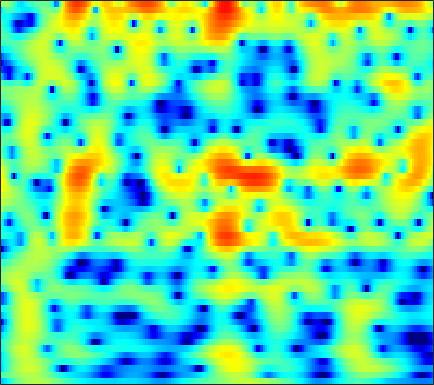

The data file committed next to this chart (first rows):
-7.6897, -7.2665, -6.2542, -5.0267, -4.0945, -2.9294, -1.8958, -1.2146, -0.42445, 0.24335, 0.79635, 1.1392, 1.5095, 1.781, 1.923, 2.0372, 2.0702, 2.043, 1.945, 1.7799, 1.5528, 1.3446, 1.0234, 0.66264
-2.178, -1.949, -1.569, -1.124, -0.7656, -0.2738, 0.2127, 0.5622, 0.9926, 1.368, 1.677, 1.859, 2.029, 2.113, 2.116, 2.039, 1.869, 1.678, 1.342, 0.9155, 0.4033, -0.03262, -0.6766, -1.379
-7.372, -5.834, -4.046, -2.532, -1.555, -0.4256, 0.5269, 1.138, 1.824, 2.37, 2.782, 3.005, 3.19, 3.246, 3.203, 3.032, 2.727, 2.405, 1.844, 1.124, 0.2245, -0.5844, -1.875, -3.468
-6.655, -5.595, -4.166, -2.813, -1.876, -0.7518, 0.2216, 0.8491, 1.549, 2.09, 2.475, 2.664, 2.786, 2.764, 2.659, 2.413, 2.056, 1.721, 1.197, 0.6009, -0.05162, -0.567, -1.278, -1.992
-7.085, -5.554, -3.701, -2.081, -1.017, 0.2081, 1.22, 1.843, 2.499, 2.95, 3.198, 3.254, 3.144, 2.821, 2.436, 1.734, 0.8208, 0.009189, -1.205, -2.474, -3.605, -4.204, -4.503, -4.25
-5.242, -3.966, -2.38, -0.9673, -0.02975, 1.051, 1.946, 2.492, 3.052, 3.407, 3.558, 3.535, 3.311, 2.841, 2.312, 1.34, 0.02113, -1.241, -3.375, -6.169, -9.644, -11.88, -11.27, -8.257
-3.955, -3.329, -2.409, -1.458, -0.7564, 0.1202, 0.9016, 1.407, 1.962, 2.361, 2.591, 2.652, 2.59, 2.357, 2.073, 1.561, 0.9107, 0.3543, -0.4336, -1.203, -1.861, -2.23, -2.526, -2.602
-7.281, -6.064, -4.503, -3.049, -2.045, -0.8314, 0.2304, 0.9193, 1.689, 2.291, 2.718, 2.916, 3.022, 2.961, 2.812, 2.488, 2.026, 1.6, 0.9428, 0.2107, -0.5656, -1.155, -1.919, -2.614
-11.41, -9.419, -6.975, -4.77, -3.28, -1.523, -0.02184, 0.9366, 1.994, 2.82, 3.43, 3.741, 3.968, 3.982, 3.854, 3.507, 2.961, 2.421, 1.519, 0.3879, -1.001, -2.238, -4.193, -6.557
-19.07, -14.2, -9.698, -6.381, -4.375, -2.158, -0.3575, 0.7658, 1.994, 2.926, 3.598, 3.942, 4.2, 4.229, 4.096, 3.713, 3.102, 2.497, 1.486, 0.2356, -1.271, -2.578, -4.57, -6.856
-8.462, -7.554, -5.968, -4.251, -2.985, -1.405, 0.002231, 0.9236, 1.994, 2.849, 3.457, 3.758, 3.964, 3.944, 3.777, 3.352, 2.69, 2.038, 0.9789, -0.2714, -1.687, -2.815, -4.337, -5.725
-5.353, -5.01, -4.196, -3.088, -2.143, -0.8408, 0.4159, 1.267, 2.242, 3.039, 3.627, 3.919, 4.092, 4.028, 3.83, 3.364, 2.647, 1.932, 0.7284, -0.8057, -2.742, -4.531, -7.525, -11.47
-11.97, -11.85, -9.555, -6.556, -4.496, -2.169, -0.2925, 0.8707, 2.09, 2.95, 3.526, 3.797, 3.938, 3.848, 3.643, 3.2, 2.589, 2.016, 1.082, -0.06736, -1.431, -2.605, -4.345, -6.121
-12.71, -12.4, -9.75, -6.443, -4.258, -1.874, -0.06859, 0.9637, 2.009, 2.669, 2.969, 2.983, 2.78, 2.374, 1.957, 1.328, 0.7309, 0.3587, -0.02439, -0.3048, -0.5329, -0.6973, -0.9075, -1.075
-4.068, -3.123, -1.859, -0.6133, 0.2897, 1.365, 2.259, 2.735, 3.091, 3.167, 2.891, 2.402, 1.355, -0.1871, -1.694, -4.13, -6.422, -6.949, -5.638, -3.71, -2.153, -1.302, -0.5073, -0.00848
-0.2115, 0.3744, 1.12, 1.812, 2.274, 2.791, 3.16, 3.34, 3.375, 3.136, 2.611, 2.001, 0.816, -0.8643, -2.488, -5.157, -7.761, -8.266, -6.551, -4.362, -2.706, -1.829, -1.087, -0.7773
0.1768, 0.5448, 1.024, 1.481, 1.79, 2.143, 2.383, 2.498, 2.562, 2.458, 2.193, 1.91, 1.403, 0.7789, 0.275, -0.3501, -0.8422, -1.074, -1.177, -1.145, -1.091, -1.097, -1.254, -1.652
-1.129, -0.7903, -0.3328, 0.125, 0.4485, 0.8605, 1.216, 1.418, 1.642, 1.802, 1.868, 1.858, 1.794, 1.664, 1.529, 1.342, 1.142, 0.9829, 0.7565, 0.499, 0.1897, -0.1123, -0.6309, -1.311
-3.671, -3.276, -2.688, -2.07, -1.598, -0.9959, -0.3997, 0.0136, 0.4786, 0.895, 1.257, 1.471, 1.702, 1.876, 1.968, 2.015, 2, 1.947, 1.806, 1.592, 1.29, 0.9947, 0.5168, -0.07115
-8.176, -7.626, -6.609, -5.471, -4.607, -3.566, -2.673, -2.028, -1.259, -0.5982, 0.02532, 0.4804, 1.023, 1.494, 1.8, 2.109, 2.297, 2.366, 2.358, 2.238, 2.021, 1.817, 1.484, 1.095
-20.9, -17.07, -12.26, -9.152, -7.556, -6.014, -5.022, -4.531, -3.863, -3.108, -2.231, -1.451, -0.3628, 0.6299, 1.255, 1.935, 2.384, 2.553, 2.589, 2.418, 2.099, 1.813, 1.425, 1.133
-10.21, -9.608, -8.235, -6.966, -6.357, -6.189, -6.521, -7.489, -9.493, -10.58, -8.183, -5.549, -2.511, -0.1885, 1.057, 2.232, 2.927, 3.125, 2.997, 2.426, 1.386, 0.2625, -1.501, -2.925
-3.744, -3.942, -4.17, -4.351, -4.577, -5.223, -6.145, -7.063, -8.941, -9.739, -8.014, -5.652, -2.838, -0.7134, 0.5072, 1.609, 2.159, 2.296, 2.052, 1.328, 0.01825, -1.446, -4.231, -7.798
-3.712, -4.455, -5.354, -6.058, -6.319, -6.215, -6.087, -5.698, -5.09, -4.456, -3.484, -2.802, -1.845, -0.9891, -0.5036, -0.07964, 0.05116, -0.01859, -0.2776, -0.6997, -1.119, -1.356, -1.516, -1.209
-4.206, -6.219, -9.876, -14.46, -15.19, -11.07, -7.614, -5.89, -3.999, -2.716, -1.718, -1.171, -0.6719, -0.391, -0.3859, -0.6367, -1.127, -1.728, -2.696, -3.741, -4.449, -4.479, -3.678, -2.152
-1.702, -3.208, -5.421, -7.253, -7.511, -6.276, -4.523, -3.232, -1.982, -0.969, -0.3864, -0.08602, 0.07523, -0.08177, -0.3751, -1.071, -2.16, -3.324, -5.574, -9.159, -16.91, -33.33, -11.85, -5.825
0.8498, 0.314, -0.3467, -0.8465, -1.074, -1.075, -0.9932, -0.8211, -0.5974, -0.4675, -0.4172, -0.4945, -0.7241, -1.129, -1.522, -2.203, -3.088, -3.827, -4.92, -5.973, -6.604, -6.538, -5.535, -3.853
2.27, 2.027, 1.671, 1.33, 1.078, 0.729, 0.482, 0.2279, -0.04584, -0.4151, -0.792, -1.149, -1.693, -2.276, -2.772, -3.44, -4.085, -4.53, -5.006, -5.281, -5.243, -5.028, -4.353, -3.386
3.588, 3.383, 3.025, 2.594, 2.255, 1.704, 1.231, 0.7997, 0.2226, -0.4107, -1.144, -1.746, -2.641, -3.592, -4.364, -5.311, -6.151, -6.675, -7.181, -7.496, -7.588, -7.456, -6.862, -5.734
4.866, 4.491, 3.845, 3.077, 2.499, 1.744, 0.9948, 0.5515, -0.1417, -0.7903, -1.717, -2.489, -3.916, -5.696, -7.238, -9.429, -11.08, -11.65, -11.68, -11.82, -12.78, -14.05, -16.32, -14.09
5.639, 4.844, 3.479, 1.834, 0.443, -1.105, -2.228, -2.374, -2.147, -1.981, -2.108, -2.649, -3.868, -6.098, -8.473, -13.89, -23, -19.7, -13.92, -11.66, -11.14, -11.55, -11.8, -10.15
5.492, 4.333, 2.272, -0.6476, -3.957, -11.01, -23.64, -10.97, -5.425, -2.942, -1.641, -1.343, -1.395, -2.06, -2.787, -3.805, -4.556, -4.828, -4.777, -4.575, -4.353, -4.24, -3.979, -3.511
4.326, 3.39, 1.914, 0.2453, -1.106, -2.39, -3.174, -2.858, -2.072, -0.9602, -0.1187, 0.3786, 0.7405, 0.8641, 0.8271, 0.6633, 0.428, 0.2181, -0.1172, -0.544, -1.101, -1.626, -2.644, -4.064
1.977, 1.211, 0.0701, -1.043, -1.719, -2.348, -2.32, -2.029, -1.287, -0.4025, 0.412, 1.012, 1.565, 1.992, 2.143, 2.192, 2.056, 1.851, 1.46, 0.9118, 0.1629, -0.5702, -1.816, -3.555
-0.7542, -1.774, -3.661, -6.209, -8.244, -10.2, -8.34, -6.204, -3.566, -1.591, -0.02514, 0.8268, 1.709, 2.248, 2.485, 2.583, 2.471, 2.276, 1.885, 1.392, 0.8126, 0.3545, -0.2393, -0.7589
-1.644, -2.503, -4.186, -6.65, -8.697, -10.76, -8.546, -5.992, -3.172, -0.9697, 0.584, 1.448, 2.253, 2.685, 2.815, 2.739, 2.418, 2.033, 1.373, 0.6402, -0.04448, -0.4269, -0.7607, -0.7817
-1.009, -1.228, -1.592, -1.924, -2.091, -1.925, -1.296, -0.6666, 0.4087, 1.413, 2.291, 2.796, 3.219, 3.355, 3.231, 2.76, 1.908, 0.9971, -0.5689, -2.537, -4.556, -5.686, -5.798, -4.688
-1.556, -1.551, -1.488, -1.257, -0.9984, -0.3676, 0.3329, 0.9841, 1.83, 2.612, 3.27, 3.62, 3.877, 3.841, 3.587, 2.912, 1.769, 0.5688, -1.667, -4.955, -10.14, -15.9, -14.18, -8.71
-4.542, -4.924, -5.232, -4.97, -4.2, -2.87, -1.273, -0.1249, 1.233, 2.386, 3.244, 3.723, 4.103, 4.177, 4.042, 3.587, 2.818, 2.035, 0.7338, -0.7404, -2.192, -3.072, -3.728, -3.957
-8.951, -11.06, -16.19, -21.41, -14.13, -8.101, -4.23, -2.184, -0.05479, 1.523, 2.666, 3.31, 3.873, 4.143, 4.191, 4.027, 3.648, 3.223, 2.527, 1.727, 0.8619, 0.1907, -0.6932, -1.665
-8.364, -8.925, -9.6, -9.367, -8.149, -5.891, -3.639, -2.096, -0.3866, 0.9684, 2.03, 2.621, 3.199, 3.544, 3.653, 3.625, 3.423, 3.165, 2.704, 2.12, 1.432, 0.8649, 0.01223, -0.9314
-5.835, -5.46, -4.931, -4.277, -3.628, -2.69, -1.62, -0.8349, 0.1355, 1.003, 1.712, 2.13, 2.557, 2.818, 2.897, 2.874, 2.694, 2.479, 2.074, 1.555, 0.9559, 0.4666, -0.2323, -0.9425
-3.566, -3.097, -2.503, -1.893, -1.485, -0.8525, -0.2377, 0.193, 0.7651, 1.263, 1.676, 1.95, 2.201, 2.34, 2.377, 2.304, 2.087, 1.824, 1.346, 0.7388, 0.03672, -0.5325, -1.24, -1.842
-1.45, -1.135, -0.7407, -0.3715, -0.09423, 0.2741, 0.5974, 0.8536, 1.156, 1.413, 1.649, 1.8, 1.963, 2.079, 2.128, 2.086, 1.9, 1.612, 1.011, 0.1162, -1.119, -2.231, -3.813, -5.034
-0.07321, -0.04651, -0.01178, 0.03389, 0.1727, 0.2902, 0.478, 0.6079, 0.6886, 0.7335, 0.7389, 0.7253, 0.8612, 1.154, 1.427, 1.811, 2.049, 2.059, 1.708, 0.8211, -0.7954, -2.676, -6.798, -16.26
-1.853, -2.364, -3.008, -3.388, -3.488, -3.204, -2.712, -2.474, -2.372, -2.741, -3.678, -4.567, -5.344, -4.45, -2.889, -0.7152, 0.9648, 1.84, 2.478, 2.557, 2.158, 1.577, 0.6425, -0.0532
-7.905, -9.442, -12.31, -15.76, -16.59, -12.8, -9.635, -8.025, -6.899, -6.981, -8.392, -10.61, -15.29, -12.31, -7.764, -3.508, -0.734, 0.7005, 2.024, 2.838, 3.265, 3.408, 3.45, 3.446
-13.18, -13.85, -15.2, -16.48, -16.48, -13.92, -10.95, -9.194, -7.572, -6.534, -5.908, -5.573, -4.981, -3.95, -2.895, -1.34, 0.108, 1.042, 2.062, 2.801, 3.281, 3.514, 3.673, 3.685
-16.94, -14.8, -12.86, -11.38, -10.51, -9.05, -7.621, -6.632, -5.407, -4.293, -3.318, -2.664, -1.817, -0.9483, -0.2767, 0.583, 1.373, 1.895, 2.478, 2.893, 3.137, 3.224, 3.202, 3.033
-12.51, -11.14, -9.479, -8.073, -7.048, -5.879, -4.831, -4.083, -3.109, -2.206, -1.372, -0.7731, -0.01897, 0.6875, 1.179, 1.762, 2.277, 2.59, 2.872, 3.001, 2.967, 2.814, 2.465, 1.957
-6.736, -6.169, -5.396, -4.609, -4.063, -3.394, -2.696, -2.163, -1.502, -0.8593, -0.2051, 0.3056, 0.9527, 1.553, 1.967, 2.47, 2.872, 3.092, 3.244, 3.212, 2.952, 2.574, 1.802, 0.7036
-3.037, -2.82, -2.579, -2.394, -2.322, -2.151, -1.952, -1.785, -1.481, -1.048, -0.5108, -0.07908, 0.5598, 1.223, 1.706, 2.313, 2.809, 3.096, 3.359, 3.411, 3.192, 2.832, 1.988, 0.6102
-1.521, -1.695, -2.051, -2.576, -2.995, -3.619, -4.289, -4.694, -4.84, -4.546, -3.926, -3.361, -2.465, -1.513, -0.8025, 0.1099, 0.9851, 1.576, 2.24, 2.712, 2.961, 2.978, 2.756, 2.225
-1.988, -2.516, -3.448, -4.712, -5.84, -7.993, -10.81, -13.1, -14.84, -13.61, -11.37, -9.848, -8.409, -7.21, -6.224, -4.776, -3.182, -1.985, -0.569, 0.6216, 1.568, 2.088, 2.599, 2.936
-3.2, -3.728, -4.645, -5.907, -7.199, -9.653, -13.1, -16.33, -19.41, -17.49, -15.39, -14.67, -15.01, -16.14, -15.91, -12.71, -8.745, -6.244, -3.602, -1.575, -0.05713, 0.8389, 1.788, 2.561
-5.106, -4.842, -4.688, -4.913, -5.594, -6.608, -7.779, -8.602, -9.625, -10.48, -11.28, -12.28, -13.98, -16.32, -16.56, -13.17, -8.949, -6.447, -3.911, -1.994, -0.6032, 0.2212, 1.034, 1.651
-6.937, -4.482, -2.853, -2.326, -2.38, -2.836, -3.567, -4.196, -5.055, -5.767, -6.186, -6.35, -6.383, -6.107, -5.659, -4.711, -3.525, -2.639, -1.497, -0.6434, -0.06499, 0.1454, 0.09453, -0.3657
0.64, 0.8544, 0.9281, 0.5525, 0.1176, -1.048, -2.706, -4.183, -5.952, -6.761, -6.364, -5.461, -4.359, -3.393, -2.849, -2.184, -1.719, -1.498, -1.264, -1.16, -1.142, -1.306, -1.821, -3.092
